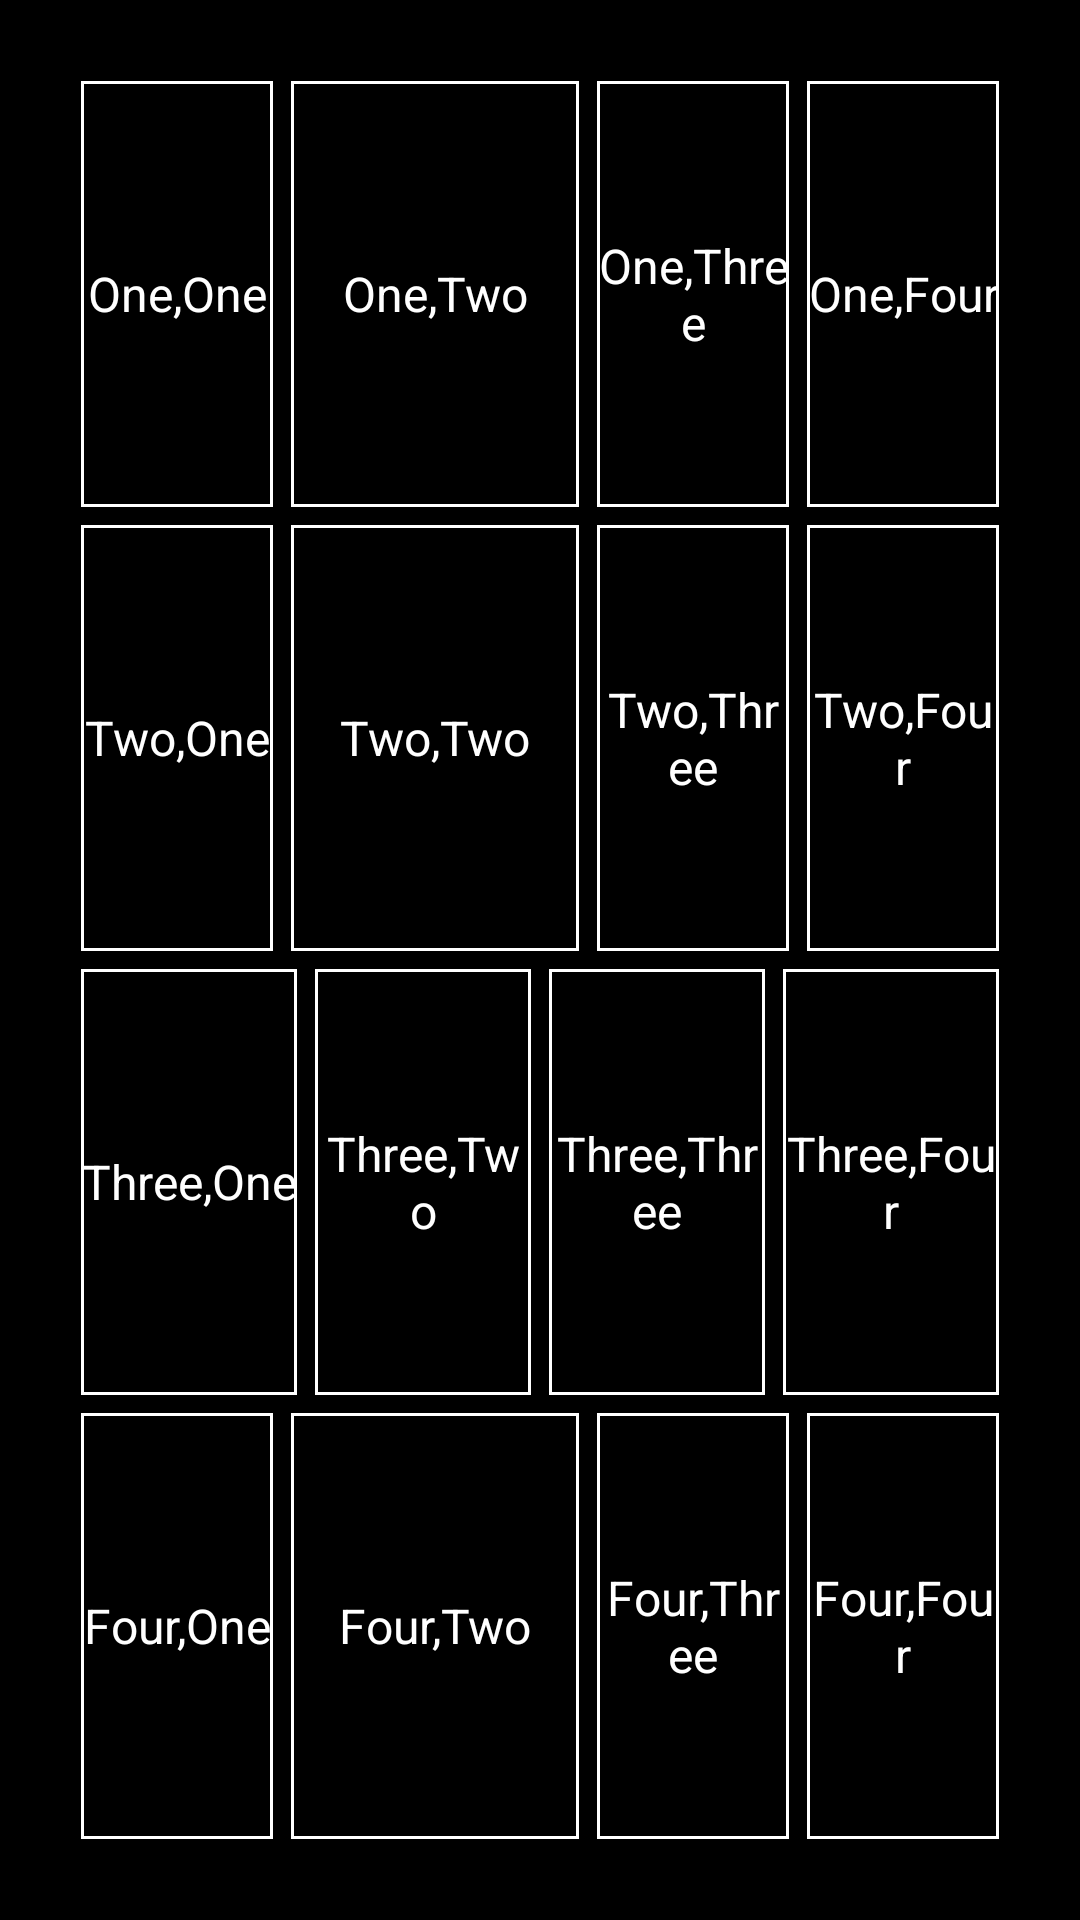

Write the Android layout XML for this screen, with the resource values it uses.
<!-- AndroidManifest.xml: application theme Theme.FirstGame -->
<!-- res/layout/activity_linear.xml -->
<?xml version="1.0" encoding="utf-8"?>
<LinearLayout
    xmlns:android="http://schemas.android.com/apk/res/android"
    android:layout_width="match_parent"
    android:layout_height="match_parent"
    android:orientation="vertical"
    android:padding = "24dp"
    android:background="#FF000000">

    <LinearLayout
        android:layout_width="match_parent"
        android:layout_height="0dp"
        android:layout_weight="1"
        android:orientation="horizontal">
        <TextView
            style="@style/LayoutCell"
            android:layout_weight = "1"
            android:text="One,One" />

        <TextView
            style="@style/LayoutCell"
            android:layout_weight="1.5"
            android:text="One,Two" />

        <TextView
            style="@style/LayoutCell"
            android:layout_weight="1"
            android:text="One,Three" />

        <TextView
            style="@style/LayoutCell"
            android:layout_weight="1"
            android:text="One,Four" />
    </LinearLayout>
    <LinearLayout
        android:layout_width="match_parent"
        android:layout_height="0dp"
        android:layout_weight="1"
        android:orientation="horizontal">
        <TextView
            style="@style/LayoutCell"
            android:layout_weight = "1"
            android:text="Two,One" />

        <TextView
            style="@style/LayoutCell"
            android:layout_weight="1.5"
            android:text="Two,Two" />

        <TextView
            style="@style/LayoutCell"
            android:layout_weight = "1"
            android:text="Two,Three" />

        <TextView
            style="@style/LayoutCell"
            android:layout_weight = "1"
            android:text="Two,Four" />
    </LinearLayout>
    <LinearLayout
        android:layout_width="match_parent"
        android:layout_height="0dp"
        android:layout_weight="1"
        android:orientation="horizontal">

        <TextView
            style="@style/LayoutCell"
            android:layout_weight = "1"
            android:text="Three,One" />

        <TextView
            style="@style/LayoutCell"
            android:layout_weight="1"
            android:text="Three,Two" />

        <TextView
            style="@style/LayoutCell"
            android:layout_weight = "1"
            android:text="Three,Three" />

        <TextView
            style="@style/LayoutCell"
            android:layout_weight = "1"
            android:text="Three,Four" />
    </LinearLayout>
    <LinearLayout
        android:layout_width="match_parent"
        android:layout_height="0dp"
        android:layout_weight="1"
        android:orientation="horizontal">

        <TextView
            style="@style/LayoutCell"
            android:layout_weight = "1"
            android:text="Four,One" />

        <TextView
            style="@style/LayoutCell"
            android:layout_weight="1.5"
            android:text="Four,Two" />

        <TextView
            style="@style/LayoutCell"
            android:layout_weight = "1"
            android:text="Four,Three" />

        <TextView
            style="@style/LayoutCell"
            android:layout_weight = "1"
            android:text="Four,Four" />
    </LinearLayout>

</LinearLayout>
<!-- resources referenced by this layout -->
<resources>
  <style name="LayoutCell">
          <item name="android:layout_width">0dp</item>
          <item name="android:layout_height">match_parent</item>
          <item name="android:layout_weight">1</item>
          <item name="android:gravity">center</item>
          <item name="android:textSize">16sp</item>
          <item name="android:background">@drawable/cell_border</item>
          <item name="android:textColor">#FFFFFFFF</item>
          <item name="android:layout_margin">3dp</item>
      </style>
  <style name="Theme.FirstGame" parent="android:Theme.Material.Light.NoActionBar" />
  <!-- drawable cell_border (drawable) -->
  <?xml version="1.0" encoding="utf-8"?>
  <shape xmlns:android="http://schemas.android.com/apk/res/android"
      android:shape="rectangle">
      <stroke
          android:color="#FFFFFFFF"
          android:width="1dp"/>
    
  </shape>
</resources>
